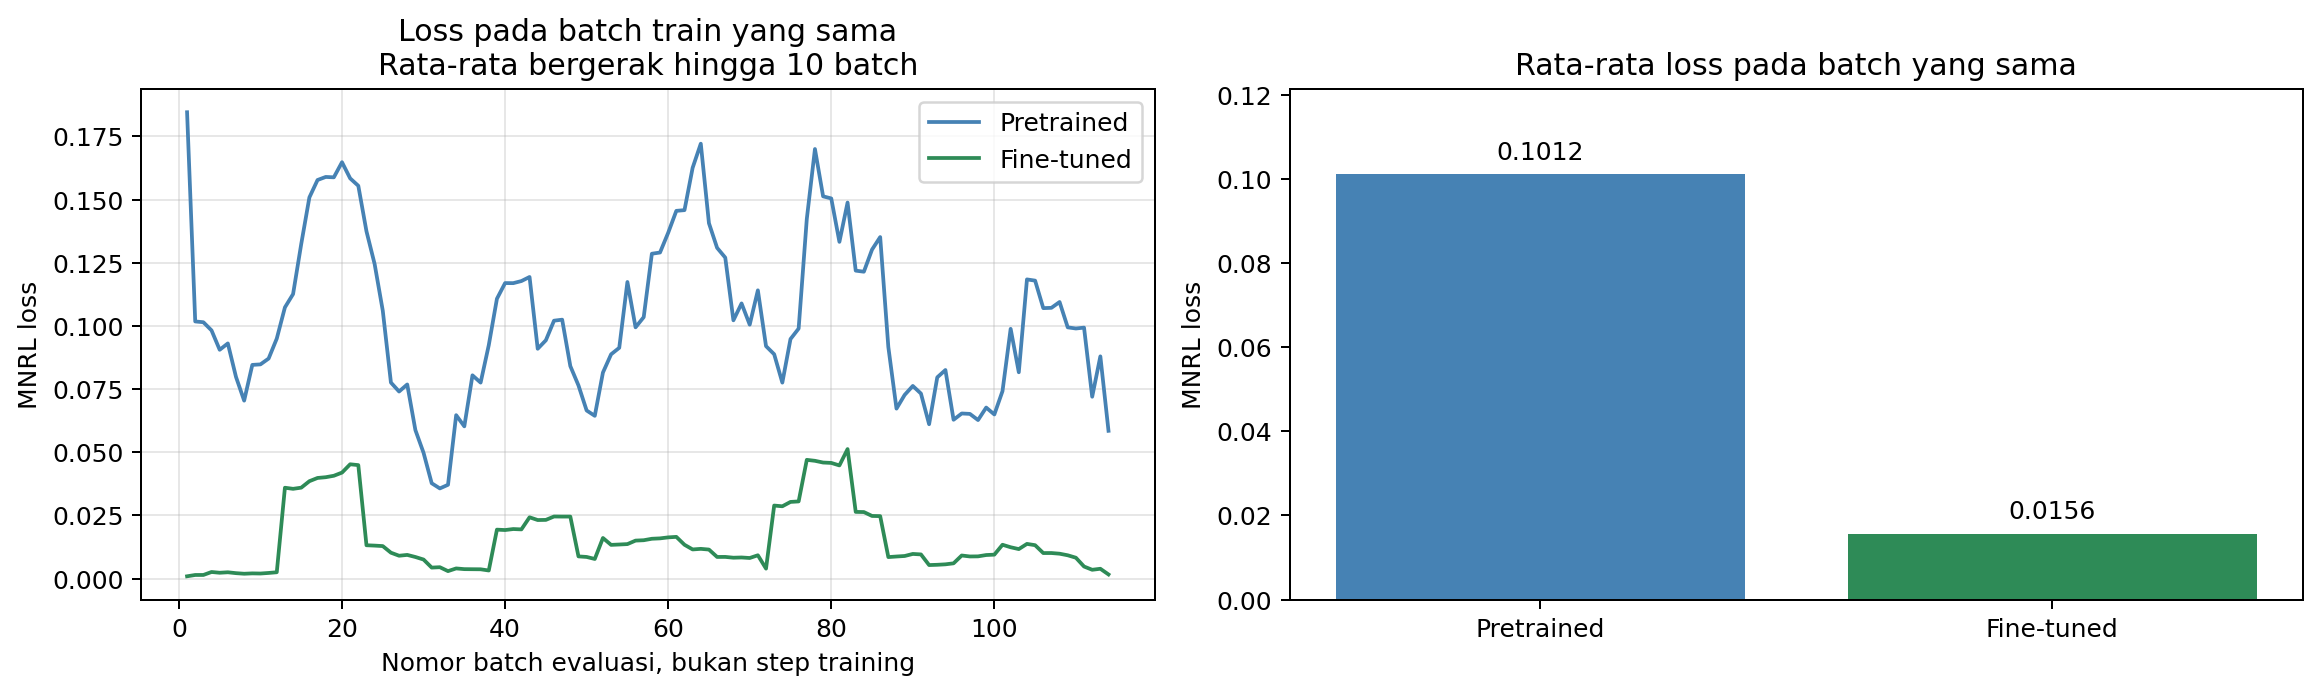

The table this chart was drawn from, first rows:
batch, pretrained_loss, finetuned_loss
1, 0.1845, 0.0008974
2, 0.01896, 0.001939
3, 0.1008, 0.001441
4, 0.08852, 0.006122
5, 0.05981, 0.001093
6, 0.1057, 0.00344
7, 0.000211, 3.30341026710812e-05
8, 0.004741, 0.0003228
9, 0.1977, 0.003159
10, 0.08661, 0.001503
11, 0.2076, 0.003164
12, 0.09794, 0.004684
13, 0.2244, 0.3359
14, 0.1412, 0.001815
15, 0.2579, 0.005652
16, 0.29, 0.02906
17, 0.06915, 0.01285
18, 0.01687, 0.003253
19, 0.1962, 0.00893
20, 0.1464, 0.01401
21, 0.1437, 0.03606
22, 0.06856, 0.001405
23, 0.04441, 0.01877
24, 0.01164, 0.0004262
25, 0.07322, 0.003738
26, 0.005528, 0.002922
27, 0.03369, 0.0008287
28, 0.0449, 0.006516
29, 0.01558, 0.0006694
30, 0.05664, 0.003979
31, 0.02307, 0.004145
32, 0.04804, 0.002953
33, 0.05879, 0.003292
34, 0.2871, 0.01107
35, 0.02899, 0.0009209
36, 0.2074, 0.002601
37, 0.004798, 0.0005564
38, 0.1933, 0.001754
39, 0.1991, 0.1623
40, 0.1186, 0.002424
41, 0.0228, 0.008059
42, 0.05633, 0.001603
43, 0.0749, 0.0512
44, 0.003074, 0.000173
45, 0.06259, 0.001497
46, 0.285, 0.016
47, 0.008793, 0.0002589
48, 0.009611, 0.001787
49, 0.1226, 0.00471
50, 0.01952, 0.0002397
51, 0.001642, 8.853129838826135e-05
52, 0.2276, 0.08464
53, 0.147, 0.02393
54, 0.02882, 0.001627
55, 0.3231, 0.003095
56, 0.1055, 0.02988
57, 0.0491, 0.001714
58, 0.2606, 0.007587
59, 0.1273, 0.00624
60, 0.09757, 0.004193
... 54 more rows
